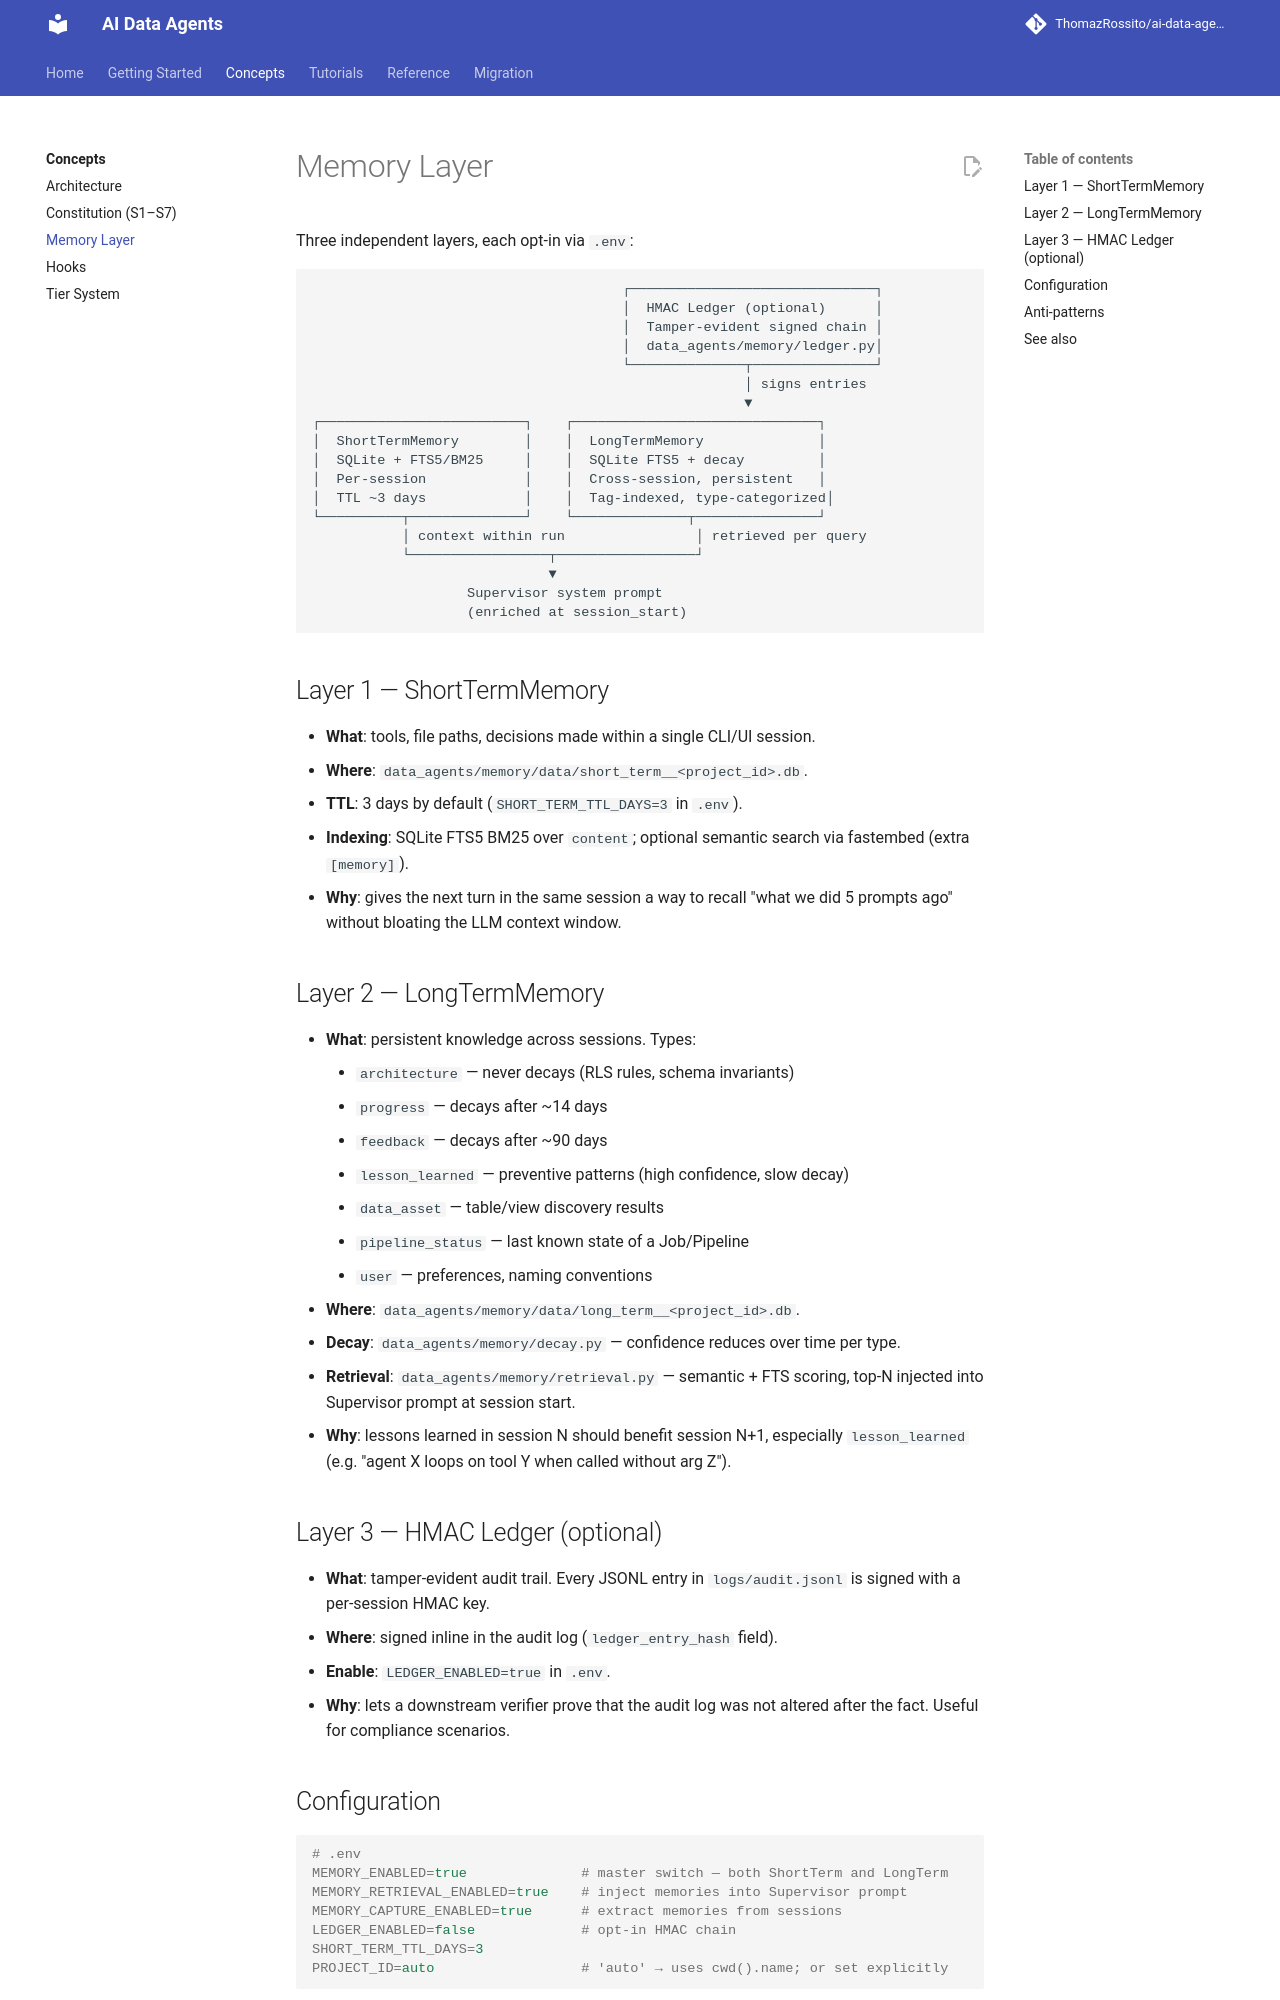

repository: ThomazRossito/ai-data-agents · page: concepts/memory/index.html · generator: mkdocs

# Memory Layer

Three independent layers, each opt-in via `.env`:

```
                                      ┌──────────────────────────────┐
                                      │  HMAC Ledger (optional)      │
                                      │  Tamper-evident signed chain │
                                      │  data_agents/memory/ledger.py│
                                      └──────────────┬───────────────┘
                                                     │ signs entries
                                                     ▼
┌─────────────────────────┐    ┌──────────────────────────────┐
│  ShortTermMemory        │    │  LongTermMemory              │
│  SQLite + FTS5/BM25     │    │  SQLite FTS5 + decay         │
│  Per-session            │    │  Cross-session, persistent   │
│  TTL ~3 days            │    │  Tag-indexed, type-categorized│
└──────────┬──────────────┘    └──────────────┬───────────────┘
           │ context within run                │ retrieved per query
           └─────────────────┬─────────────────┘
                             ▼
                   Supervisor system prompt
                   (enriched at session_start)
```

## Layer 1 — ShortTermMemory

- **What**: tools, file paths, decisions made within a single CLI/UI session.
- **Where**: `data_agents/memory/data/short_term__<project_id>.db`.
- **TTL**: 3 days by default (`SHORT_TERM_TTL_DAYS=3` in `.env`).
- **Indexing**: SQLite FTS5 BM25 over `content`; optional semantic search via fastembed (extra `[memory]`).
- **Why**: gives the next turn in the same session a way to recall "what we did 5 prompts ago" without bloating the LLM context window.

## Layer 2 — LongTermMemory

- **What**: persistent knowledge across sessions. Types:
    - `architecture` — never decays (RLS rules, schema invariants)
    - `progress` — decays after ~14 days
    - `feedback` — decays after ~90 days
    - `lesson_learned` — preventive patterns (high confidence, slow decay)
    - `data_asset` — table/view discovery results
    - `pipeline_status` — last known state of a Job/Pipeline
    - `user` — preferences, naming conventions
- **Where**: `data_agents/memory/data/long_term__<project_id>.db`.
- **Decay**: `data_agents/memory/decay.py` — confidence reduces over time per type.
- **Retrieval**: `data_agents/memory/retrieval.py` — semantic + FTS scoring, top-N injected into Supervisor prompt at session start.
- **Why**: lessons learned in session N should benefit session N+1, especially `lesson_learned` (e.g. "agent X loops on tool Y when called without arg Z").

## Layer 3 — HMAC Ledger (optional)

- **What**: tamper-evident audit trail. Every JSONL entry in `logs/audit.jsonl` is signed with a per-session HMAC key.
- **Where**: signed inline in the audit log (`ledger_entry_hash` field).
- **Enable**: `LEDGER_ENABLED=true` in `.env`.
- **Why**: lets a downstream verifier prove that the audit log was not altered after the fact. Useful for compliance scenarios.
